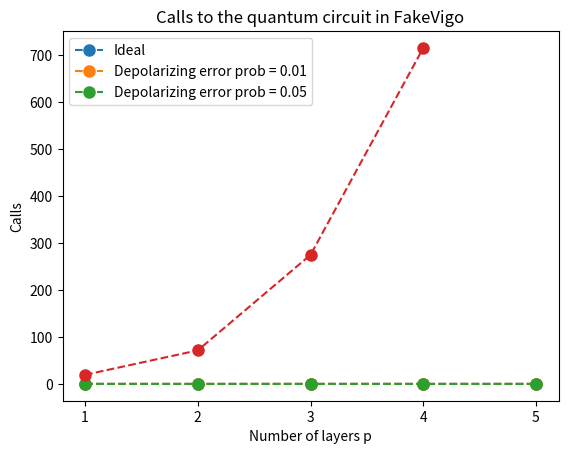

Recreate this plot in Python.
import matplotlib.pyplot as plt
import numpy as np

# QASM simulator with no noise // 4 node 3 regular graph:
approx_ratio = [0.924825, 0.9994, 0.999375, 0.989525, 0.991425] # No noise
# [2.01177997 2.33217192 0.83523549 5.95600807 2.72784627] [1.65157151 6.27857961 1.05144207 3.10821409 1.4194117 ]
approx_ratio_noisy2 = [0.904375, 0.9153, 0.8903, 0.872525, 0.867025] # Depolarizing error 0.01
approx_ratio_noisy = [0.837725, 0.77485, 0.784075, 0.7585, 0.757125] # Depolarizing error 0.05
approx_ratio_fakevigo = [0.889739990234375, 0.87359619140625, 0.8653564453125]

plt.plot(range(1,len(approx_ratio)+1), approx_ratio, 'o--', markersize=8, label='Ideal')
plt.plot(range(1,len(approx_ratio_noisy2)+1), approx_ratio_noisy2, 'o--', markersize=8, label='Depolarizing error prob = 0.01')
plt.plot(range(1,len(approx_ratio_noisy)+1), approx_ratio_noisy, 'o--', markersize=8, label='Depolarizing error prob = 0.05')
plt.plot(range(1,len(approx_ratio_fakevigo)+1), approx_ratio_fakevigo, 'o--', markersize=8, label='FakeVigo simulator')

plt.xticks(range(1,len(approx_ratio)+1))
plt.xlabel('Number of layers p')
plt.ylabel('Approximation ratio')
plt.legend()
plt.title('4 node regular graph')
plt.savefig('4 node regular graph with qasm')
plt.show()

# QASM simulator with no noise // 6nprism:
approx_ratio = [0.7581571428571429, 0.7612285714285714, 0.7824428571428571, 0.7796000000000001, 0.7810142857142858]
# [5.84361619 3.19135334 3.7000231  0.01877684 1.6515655 ] [2.06240957 0.06109409 0.10826346 4.55452413 4.47434488]
approx_ratio_noisy2 = [0.7438857142857144, 0.7251000000000001, 0.7312428571428571, 0.7198142857142857, 0.7168714285714285] # Depolarizing error 0.01
approx_ratio_noisy = [0.6986857142857142, 0.6507857142857143, 0.6570428571428572, 0.6494714285714285, 0.6488571428571428] # Depolarizing error 0.05

plt.close()
plt.plot(range(1,len(approx_ratio)+1), approx_ratio, 'o--', markersize=8, label='Ideal')
plt.plot(range(1,len(approx_ratio_noisy2)+1), approx_ratio_noisy2, 'o--', markersize=8, label='Depolarizing error prob = 0.01')
plt.plot(range(1,len(approx_ratio_noisy)+1), approx_ratio_noisy, 'o--', markersize=8, label='Depolarizing error prob = 0.05')

plt.xticks(range(1,len(approx_ratio)+1))
plt.xlabel('Number of layers p')
plt.ylabel('Approximation ratio')
plt.legend()
plt.title('QASM simulator-6n prism graph')
plt.savefig('6-n prism graph with qasm')
plt.show()

# QASM simulator with no noise // Erdos-Renyo graph:
approx_ratio = [0.7455928571428572, 0.6670857142857143, 0.7555071428571428, 0.755742857142857, 0.7561285714285715] # No noise
# [0.03821226 3.21017583 0.21517038 0.11873241 0.79274375] [2.89780661 3.14217104 4.21520146 0.11372762 2.89750008]
approx_ratio_noisy2 = [0.7270357142857142, 0.6614428571428571, 0.7125785714285715, 0.6606928571428572, 0.6618857142857143] # Depolarizing error 0.01
#[3.23163798 4.61422627 2.65065358 0.13752952 0.74402197] [0.93750292 3.05073663 5.16491242 0.75495762 4.70287073]
approx_ratio_noisy = [0.6845214285714285, 0.6456428571428571, 0.6503642857142857, 0.6476357142857143, 0.64885] # Depolarizing error 0.05
# [3.6446848  0.71288267 2.58491384 5.37518451 4.5581894 ] [4.6198482  5.05260994 4.50554244 3.30805374 2.19893019]
plt.close()

plt.plot(range(1,len(approx_ratio)+1), approx_ratio, 'o--', markersize=8, label='Ideal')
plt.plot(range(1,len(approx_ratio_noisy2)+1), approx_ratio_noisy2, 'o--', markersize=8, label='Depolarizing error prob = 0.01')
plt.plot(range(1,len(approx_ratio_noisy)+1), approx_ratio_noisy, 'o--', markersize=8, label='Depolarizing error prob = 0.05')

plt.xticks(range(1,len(approx_ratio)+1))
plt.xlabel('Number of layers p')
plt.ylabel('Approximation ratio')
plt.legend()
plt.title('QASM simulator-Erdos Renyi graph')
plt.savefig('Erdos graph with qasm')
plt.show()


# Number of calls to the circuit when running it in fakevigo 
calls = [20,72,275,715]
plt.close
plt.plot(range(1,len(calls)+1), calls, 'o--', markersize=8)
plt.xticks(range(1,len(approx_ratio)+1))
plt.xlabel('Number of layers p')
plt.ylabel('Calls')
plt.legend()
plt.title('Calls to the quantum circuit in FakeVigo')
plt.savefig('Calls')
plt.show()
